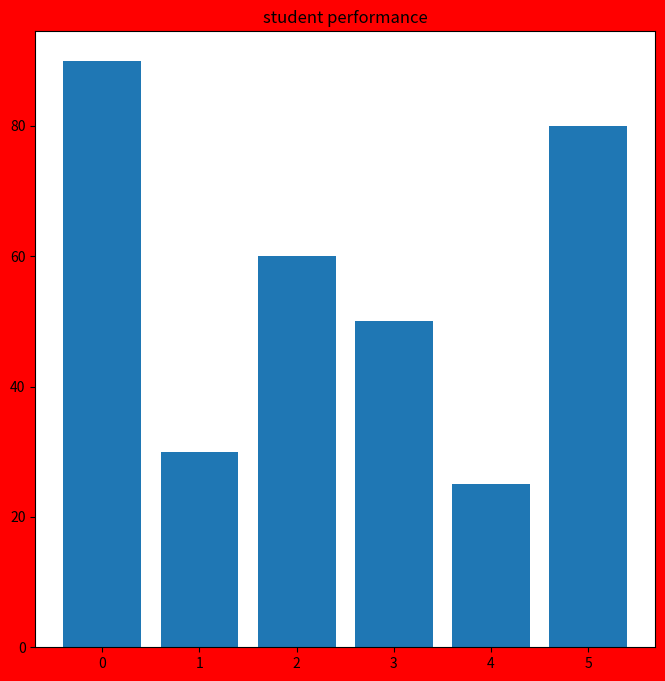

The matplotlib source for this figure:
import matplotlib.pyplot as plt
import random

fobj = plt.figure(figsize=(8,8),facecolor='red')
spobj = fobj.add_subplot(1,1,1)
stud_name = 'Ram Tom Raj Ravi Roy Anil'.split()
x_val = [n for n in range(len(stud_name))]

stud_scores = [90,30,60,50,25,80]
spobj.bar(x_val, stud_scores)

plt.title("student performance")
plt.show()

